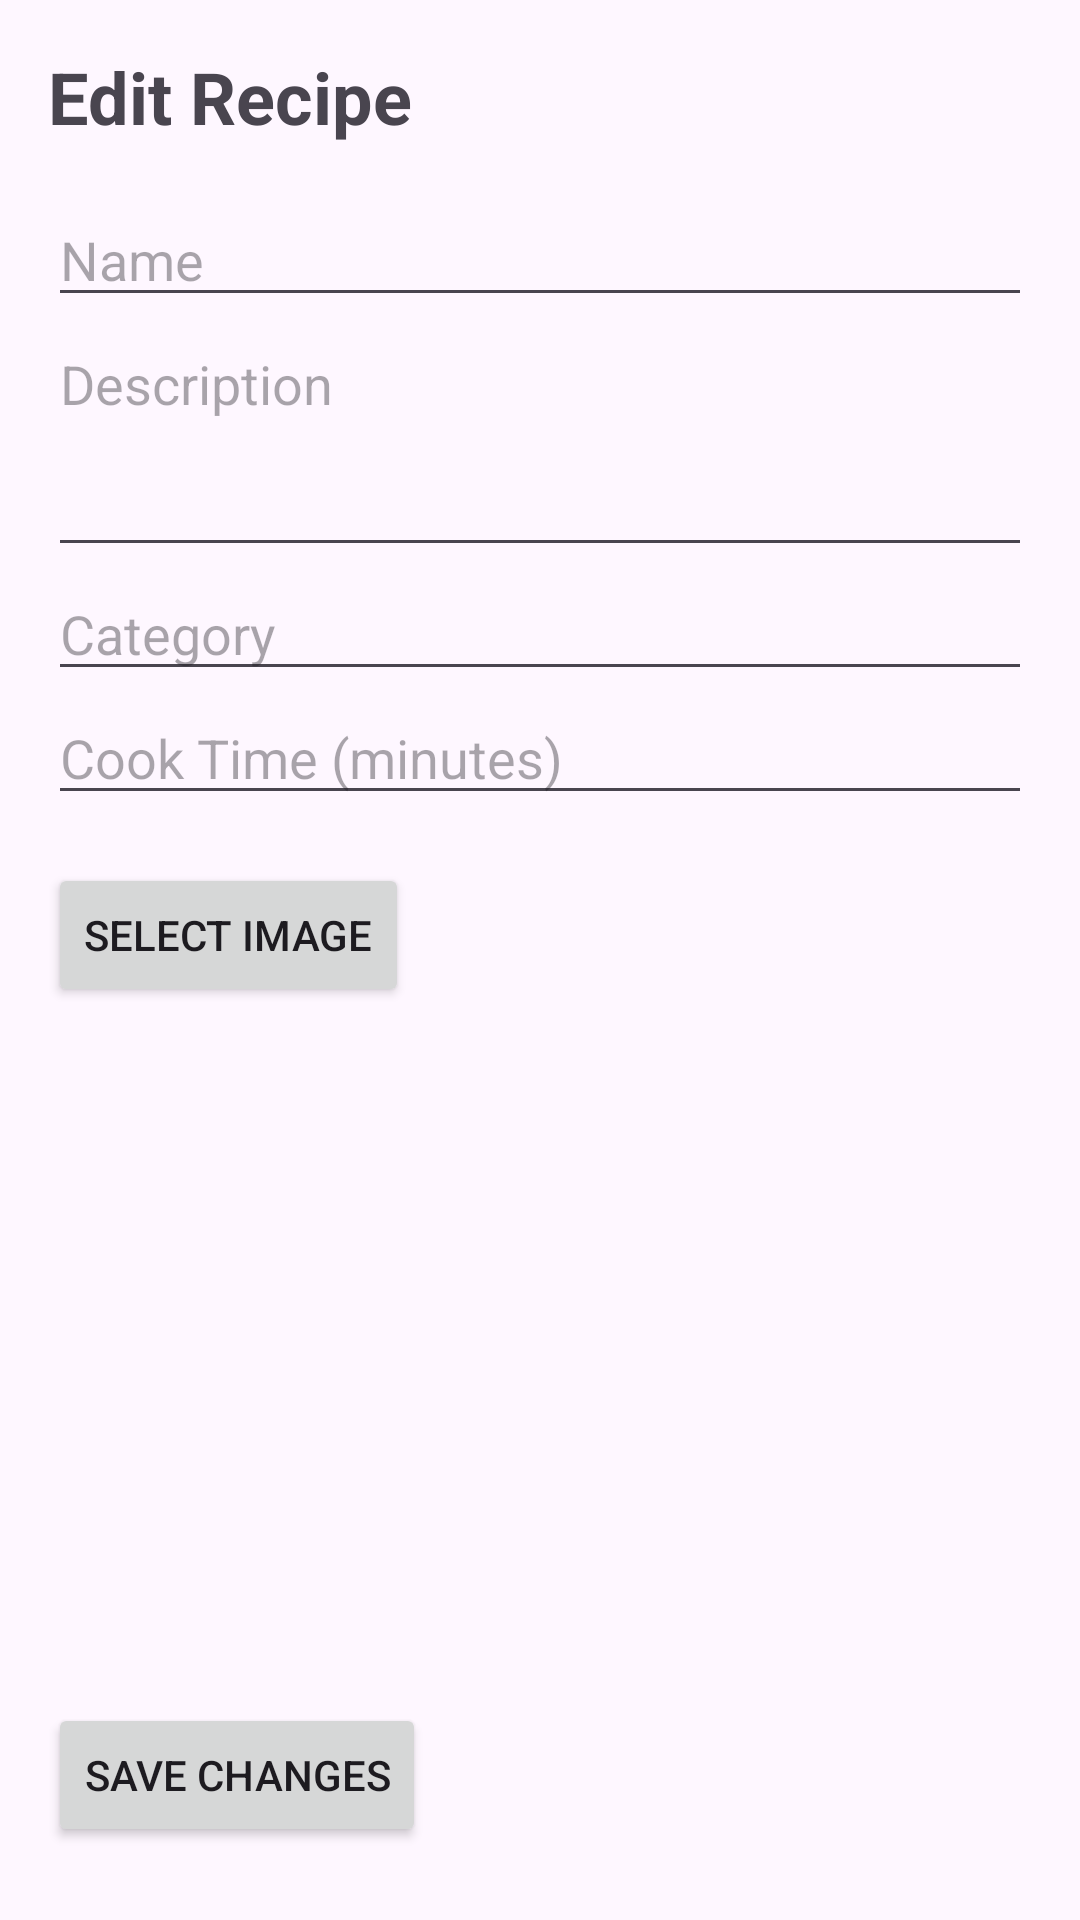

Here is an Android app screen rendered from its layout file. Give the layout XML and the strings, colors and styles it references.
<!-- AndroidManifest.xml: application theme Theme.Hugbunadarverkefni -->
<!-- res/layout/fragment_edit_recipe.xml -->
<?xml version="1.0" encoding="utf-8"?>
<ScrollView xmlns:android="http://schemas.android.com/apk/res/android"
    android:layout_width="match_parent"
    android:layout_height="match_parent">

    <LinearLayout
        android:layout_width="match_parent"
        android:layout_height="wrap_content"
        android:orientation="vertical"
        android:padding="16dp">

        <TextView
            android:id="@+id/editRecipeTitle"
            android:layout_width="wrap_content"
            android:layout_height="wrap_content"
            android:text="Edit Recipe"
            android:textSize="24sp"
            android:textStyle="bold"
            android:paddingBottom="16dp" />

        <EditText
            android:id="@+id/getRecipeName"
            android:layout_width="match_parent"
            android:layout_height="wrap_content"
            android:hint="Name" />

        <EditText
            android:id="@+id/getRecipeDescription"
            android:layout_width="match_parent"
            android:layout_height="wrap_content"
            android:hint="Description"
            android:inputType="textMultiLine"
            android:minLines="3"
            android:gravity="top" />

        <EditText
            android:id="@+id/getRecipeCategory"
            android:layout_width="match_parent"
            android:layout_height="wrap_content"
            android:hint="Category" />

        <EditText
            android:id="@+id/getRecipeCookTime"
            android:layout_width="match_parent"
            android:layout_height="wrap_content"
            android:hint="Cook Time (minutes)"
            android:inputType="number" />

        <Button
            android:id="@+id/btnSelectImage"
            android:layout_width="wrap_content"
            android:layout_height="wrap_content"
            android:text="Select Image"
            android:layout_marginTop="16dp" />

        <ImageView
            android:id="@+id/recipeImage"
            android:layout_width="match_parent"
            android:layout_height="200dp"
            android:layout_marginTop="8dp"
            android:scaleType="centerCrop"
            android:src="@drawable/ic_placeholder" />

        <Button
            android:id="@+id/btnSaveChanges"
            android:layout_width="wrap_content"
            android:layout_height="wrap_content"
            android:text="Save Changes"
            android:layout_marginTop="24dp" />
    </LinearLayout>
</ScrollView>
<!-- resources referenced by this layout -->
<resources>
  <style name="Theme.Hugbunadarverkefni" parent="Base.Theme.Hugbunadarverkefni" />
  <style name="Base.Theme.Hugbunadarverkefni" parent="Theme.Material3.DayNight.NoActionBar">
          
          
      </style>
</resources>
